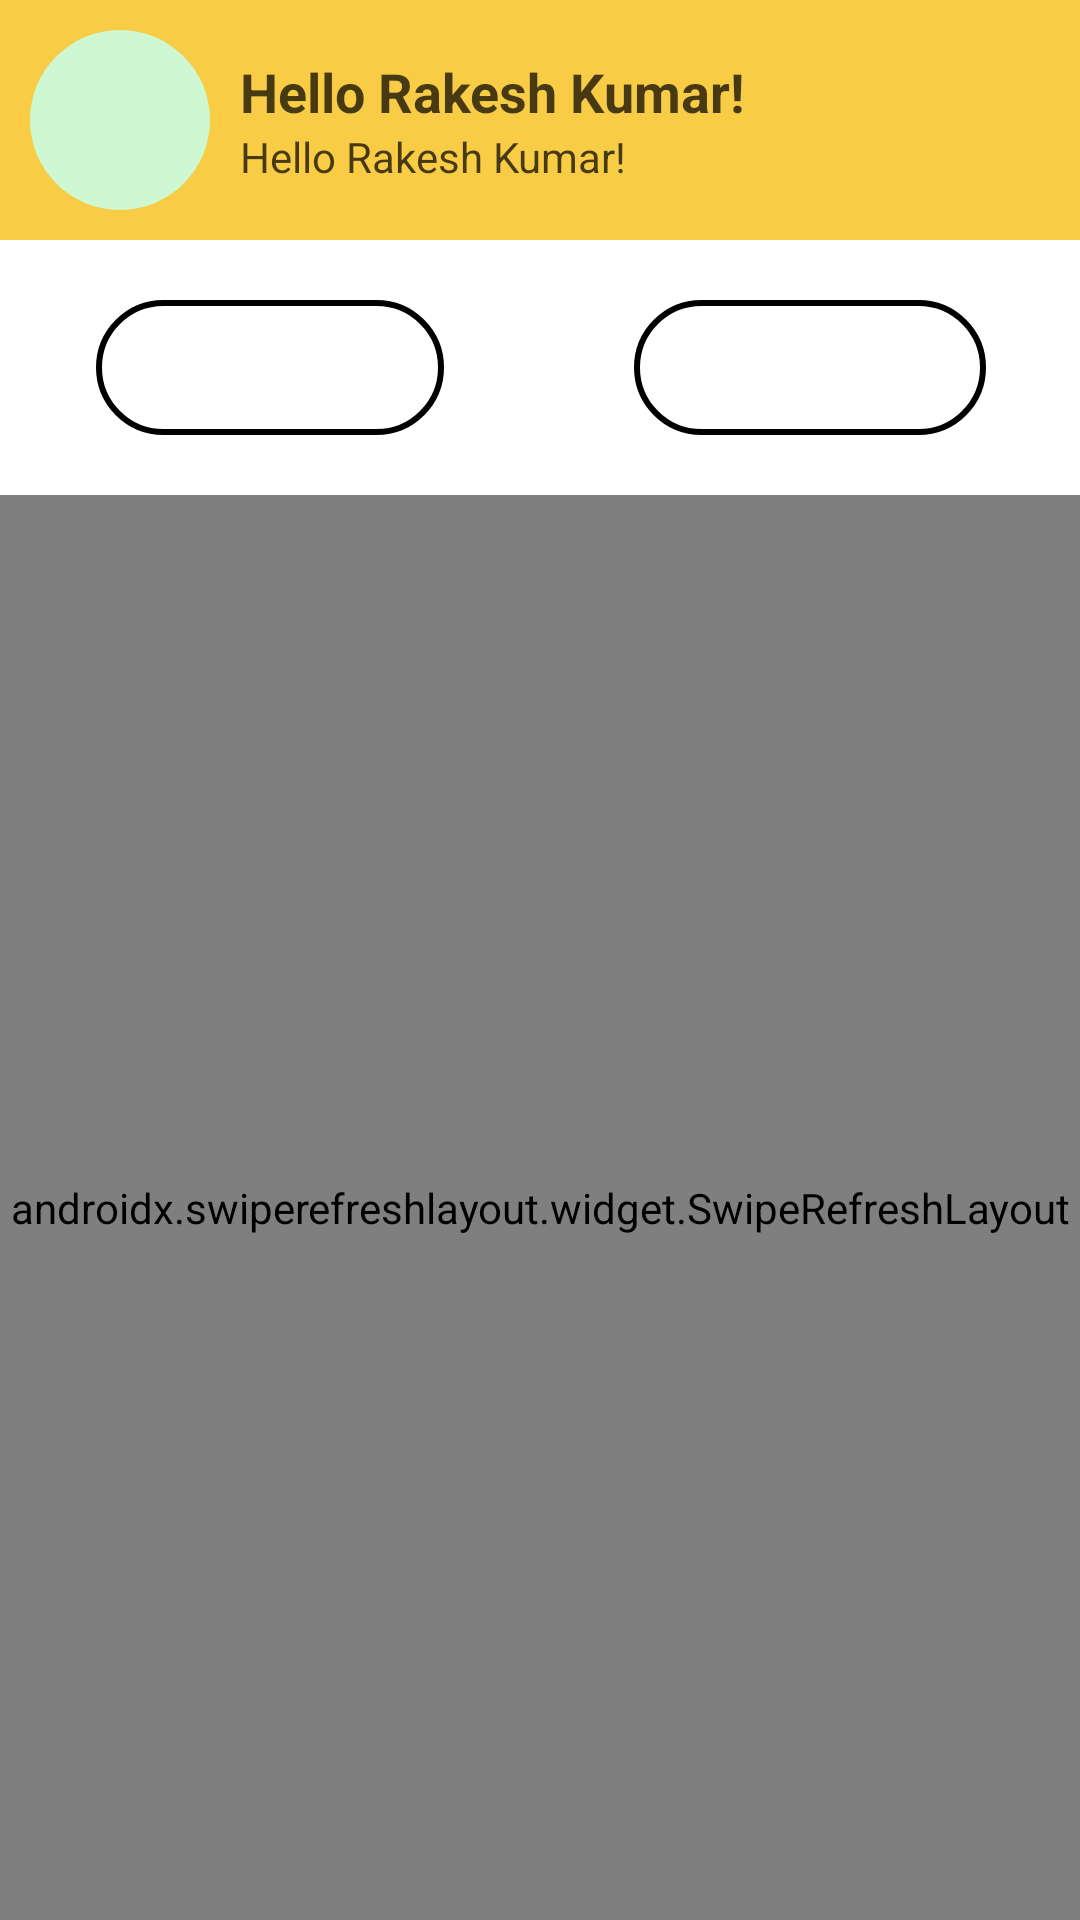

This screen was rendered from an Android layout file. Write that file and the resources it references.
<!-- AndroidManifest.xml: application theme Theme.Blinkit_Clone -->
<!-- res/layout/delivery_partner_dashboard_layout.xml -->
<?xml version="1.0" encoding="utf-8"?>
<LinearLayout xmlns:android="http://schemas.android.com/apk/res/android"
    xmlns:app="http://schemas.android.com/apk/res-auto"
    android:layout_width="match_parent"
    android:layout_height="match_parent"
    android:orientation="vertical">

    <LinearLayout
        android:layout_width="match_parent"
        android:layout_height="wrap_content"
        android:background="@color/appThemeColor"
        android:gravity="center_vertical"
        android:padding="10dp">

        <ImageView
            android:layout_width="60dp"
            android:layout_height="60dp"
            android:background="@drawable/circle_draw"
            android:padding="7dp"
            android:src="@drawable/delivery_boy" />

        <LinearLayout
            android:layout_width="0dp"
            android:layout_height="wrap_content"
            android:layout_marginStart="10dp"
            android:layout_weight="1"
            android:orientation="vertical">

            <TextView
                android:layout_width="match_parent"
                android:layout_height="wrap_content"
                android:text="Hello Rakesh Kumar!"
                android:textColor="#B6000000"
                android:textSize="18sp"
                android:textStyle="bold" />

            <TextView
                android:layout_width="match_parent"
                android:layout_height="wrap_content"
                android:text="Hello Rakesh Kumar!"
                android:textColor="#B6000000" />
        </LinearLayout>

        <ImageView
            android:layout_width="40dp"
            android:layout_height="40dp"
            android:src="@drawable/logo" />
    </LinearLayout>

    <LinearLayout
        android:layout_width="match_parent"
        android:layout_height="wrap_content"
        android:layout_marginVertical="20dp"
        android:orientation="horizontal">


        <LinearLayout
            android:layout_width="0dp"
            android:layout_height="wrap_content"
            android:layout_weight="1"
            android:gravity="center_horizontal">

            <LinearLayout
                android:id="@+id/available_btn"
                android:layout_width="wrap_content"
                android:layout_height="wrap_content"
                android:background="@drawable/curved_btn_design">

                <TextView
                    android:id="@+id/available_txt"
                    android:layout_width="wrap_content"
                    android:layout_height="wrap_content"
                    android:layout_marginHorizontal="30dp"
                    android:layout_marginVertical="13dp"
                    android:text="Available"
                    android:textColor="@android:color/white" />
            </LinearLayout>
        </LinearLayout>

        <LinearLayout
            android:layout_width="0dp"
            android:layout_height="wrap_content"
            android:layout_weight="1"
            android:gravity="center_horizontal">

            <LinearLayout
                android:id="@+id/delivered_btn"
                android:layout_width="wrap_content"
                android:layout_height="wrap_content"
                android:background="@drawable/curved_btn_design">

                <TextView
                    android:id="@+id/delivered_txt"
                    android:layout_width="wrap_content"
                    android:layout_height="wrap_content"
                    android:layout_marginHorizontal="30dp"
                    android:layout_marginVertical="13dp"
                    android:text="Delivered"
                    android:textColor="@android:color/white" />
            </LinearLayout>
        </LinearLayout>
    </LinearLayout>

    <androidx.swiperefreshlayout.widget.SwipeRefreshLayout
        android:id="@+id/swipeRefreshLayout"
        android:layout_width="match_parent"
        android:layout_height="match_parent">

        <LinearLayout
            android:layout_width="match_parent"
            android:layout_height="match_parent"
            android:background="#18B3B3B3"
            android:gravity="center"
            android:orientation="vertical">

            <androidx.recyclerview.widget.RecyclerView
                android:id="@+id/recycler_view"
                android:layout_width="match_parent"
                android:layout_height="match_parent"
                android:visibility="gone" />

            <TextView
                android:id="@+id/no_layout"
                android:layout_width="wrap_content"
                android:layout_height="wrap_content"
                android:layout_gravity="center"
                android:gravity="center"
                android:text="No Orders found yet!"
                android:textStyle="bold" />
        </LinearLayout>
    </androidx.swiperefreshlayout.widget.SwipeRefreshLayout>
</LinearLayout>
<!-- resources referenced by this layout -->
<resources>
  <color name="appThemeColor">#F8CC44</color>
  <!-- drawable circle_draw (drawable) -->
  <?xml version="1.0" encoding="utf-8"?>
  <selector xmlns:android="http://schemas.android.com/apk/res/android">
      <item android:state_enabled="false">
          <shape android:layout_width="match_parent" android:shape="oval">
              <solid android:color="#51C0C0C0" />
          </shape>
      </item>
      <item>
          <shape android:shape="oval">
              <solid android:color="#CEF8D2" />
          </shape>
      </item>
  </selector>
  <!-- drawable curved_btn_design (drawable) -->
  <?xml version="1.0" encoding="utf-8"?>
  <selector xmlns:android="http://schemas.android.com/apk/res/android">
      <item android:state_selected="false">
          <shape android:shape="rectangle">
              <stroke android:width="2dp" android:color="@color/black" />
              <solid android:color="@android:color/white" />
              <corners android:radius="50dp" />
          </shape>
      </item>
      <item>
          <shape android:shape="rectangle">
              <solid android:color="@color/blinkit_green_color" />
              <corners android:radius="50dp" />
          </shape>
      </item>
  </selector>
  <style name="Theme.Blinkit_Clone" parent="Theme.MaterialComponents.DayNight.DarkActionBar">
          
          <item name="colorPrimary">@color/appThemeColor</item>
          <item name="colorPrimaryVariant">@color/purple_700</item>
          <item name="colorOnPrimary">@color/appThemeColor</item>
          
          <item name="colorSecondary">@color/teal_200</item>
          <item name="colorSecondaryVariant">@color/teal_700</item>
          <item name="colorOnSecondary">@color/black</item>
          
          <item name="android:statusBarColor">?attr/colorPrimaryVariant</item>
          
      </style>
  <color name="black">#FF000000</color>
  <color name="blinkit_green_color">#008000</color>
  <color name="purple_700">#FF3700B3</color>
  <color name="teal_200">#FF03DAC5</color>
  <color name="teal_700">#FF018786</color>
</resources>
